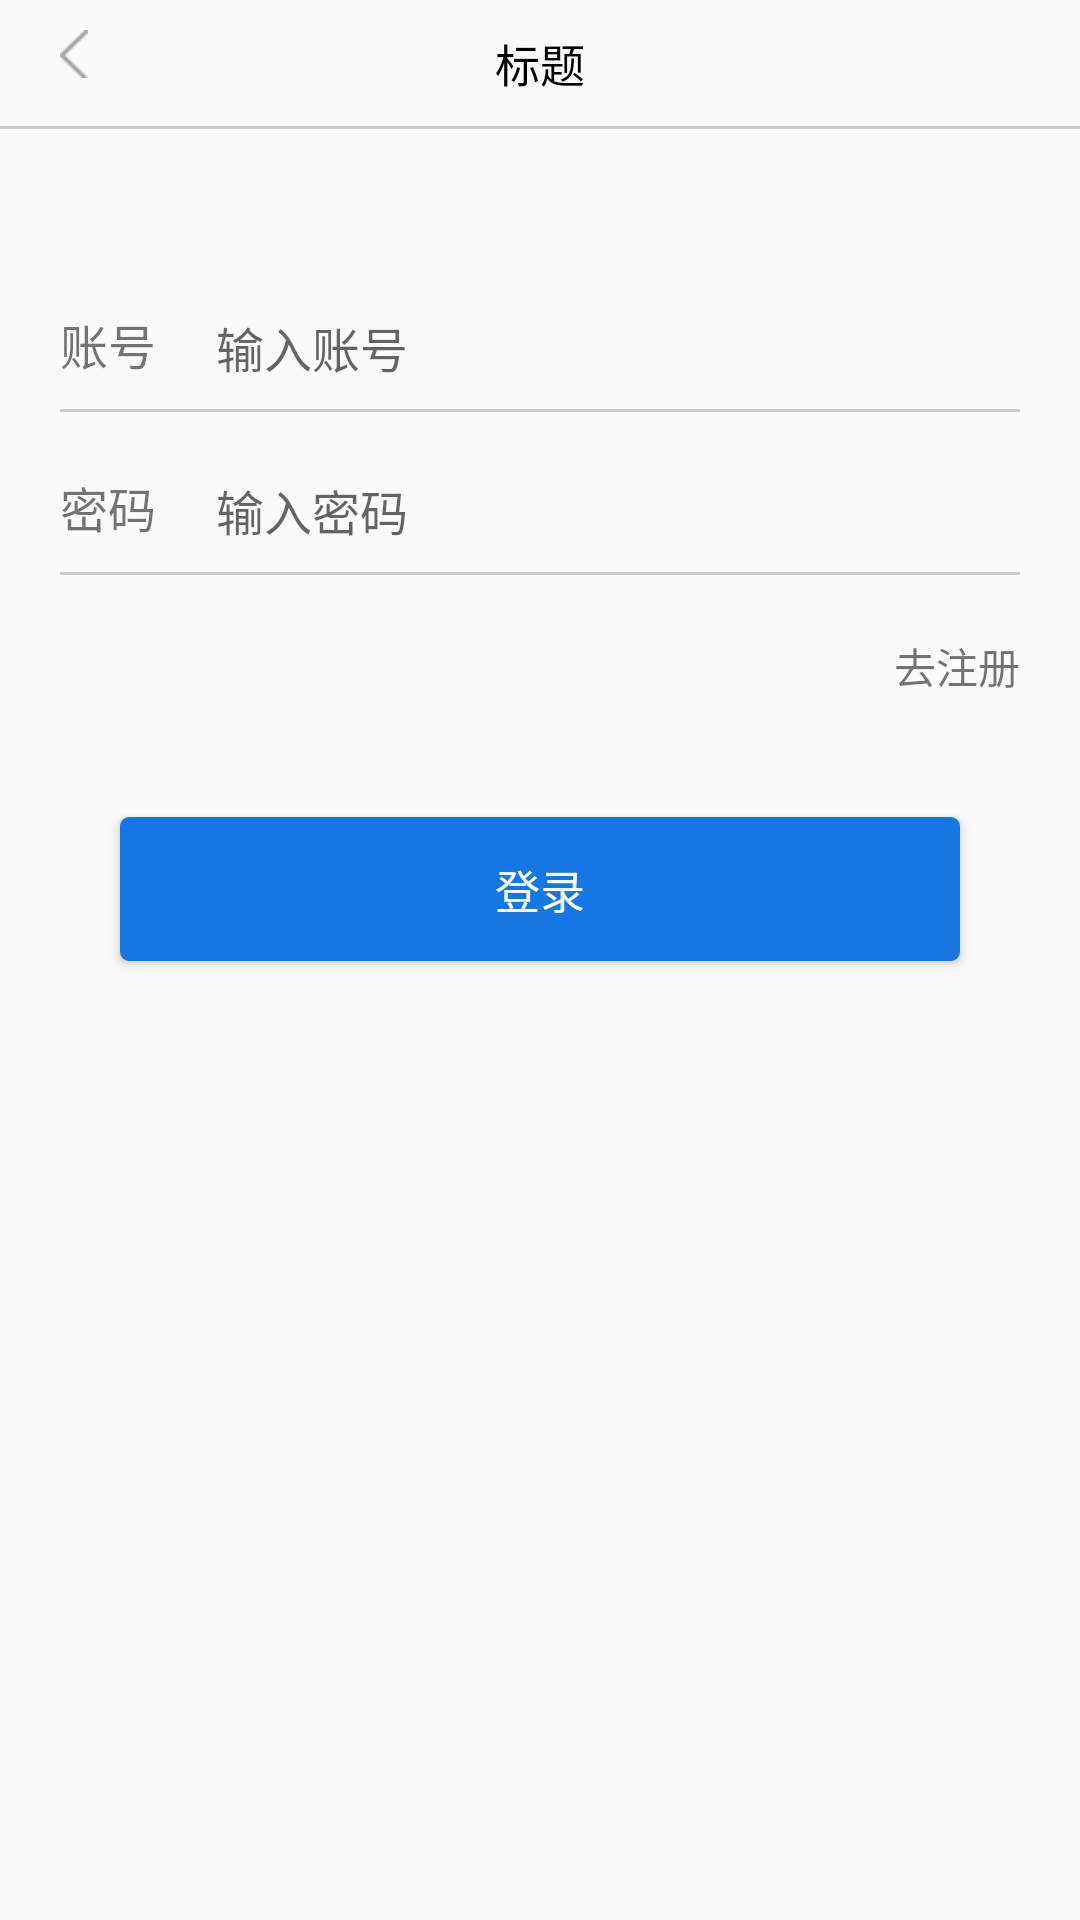

The Android layout XML behind this screen, and the referenced resources:
<!-- AndroidManifest.xml: application theme AppTheme -->
<!-- res/layout/activity_login.xml -->
<?xml version="1.0" encoding="utf-8"?>
<LinearLayout
    xmlns:android="http://schemas.android.com/apk/res/android"
    xmlns:tools="http://schemas.android.com/tools"
    android:layout_width="match_parent"
    android:layout_height="match_parent"
    android:orientation="vertical"
    tools:context=".login.LoginActivity">
 <include layout="@layout/layout_comon_title"/>
 <LinearLayout
     android:layout_width="match_parent"
     android:layout_height="wrap_content"
     android:orientation="vertical"
     android:layout_marginTop="50dp"
     android:paddingTop="10dp"
     android:paddingBottom="10dp"
     android:paddingLeft="@dimen/commend_padding"
     android:paddingRight="@dimen/commend_padding">
 <LinearLayout
     android:layout_width="match_parent"
     android:layout_height="wrap_content"
     android:paddingBottom="10dp"
     >
     <TextView
         android:layout_width="wrap_content"
         android:layout_height="wrap_content"
         android:textSize="16sp"
         android:text="账号"/>
     <EditText
         android:id="@+id/edtName"
         android:layout_width="wrap_content"
         android:layout_height="wrap_content"
         android:hint="输入账号"
         android:textSize="16sp"
         android:layout_marginLeft="20dp"
         android:background="@null"/>
 </LinearLayout>
    <View
        android:layout_width="match_parent"
        android:layout_height="1dp"
        android:background="@color/common_divider"
        />
 </LinearLayout>
    <LinearLayout
        android:layout_width="match_parent"
        android:layout_height="wrap_content"
        android:orientation="vertical"
        android:paddingTop="10dp"
        android:paddingBottom="10dp"
        android:paddingLeft="@dimen/commend_padding"
        android:paddingRight="@dimen/commend_padding">
        <LinearLayout
            android:layout_width="match_parent"
            android:layout_height="wrap_content"
            android:paddingBottom="10dp"
            >
            <TextView
                android:layout_width="wrap_content"
                android:layout_height="wrap_content"
                android:textSize="16sp"
                android:text="密码"/>
            <EditText
                android:id="@+id/edtPwd"
                android:layout_width="wrap_content"
                android:layout_height="wrap_content"
                android:hint="输入密码"
                android:textSize="16sp"
                android:inputType="textPassword"
                android:layout_marginLeft="20dp"
                android:background="@null"/>
        </LinearLayout>
        <View
            android:layout_width="match_parent"
            android:layout_height="1dp"
            android:background="@color/common_divider"
            />
    </LinearLayout>
    <RelativeLayout
        android:layout_width="match_parent"
        android:layout_height="wrap_content">
        <TextView
            android:id="@+id/regist"
            android:layout_width="wrap_content"
            android:layout_height="wrap_content"
            android:onClick="onClick"
            android:layout_marginTop="10dp"
            android:paddingRight="@dimen/commend_padding"
            android:layout_alignParentRight="true"
            android:text="去注册"/>
    </RelativeLayout>
    <Button
        android:id="@+id/btn_login"
        android:layout_width="match_parent"
        android:layout_height="wrap_content"
        android:layout_marginLeft="40dp"
        android:layout_marginRight="40dp"
        android:layout_marginTop="40dp"
        android:onClick="onClick"
        android:text="登录"
        style="@style/style_login_item"/>
</LinearLayout>
<!-- res/layout/layout_comon_title.xml (included above) -->
<?xml version="1.0" encoding="utf-8"?>
<LinearLayout
    xmlns:android="http://schemas.android.com/apk/res/android"
    android:layout_width="match_parent"
    android:layout_height="wrap_content"
    android:orientation="vertical"
    >
  <RelativeLayout
      android:layout_width="match_parent"
      android:layout_height="wrap_content"
      android:paddingTop="10dp"
      android:paddingBottom="10dp">
  <ImageView
      android:id="@+id/btn_back"
      android:layout_width="wrap_content"
      android:layout_height="wrap_content"
      android:src="@drawable/ic_back"
      android:paddingLeft="@dimen/commend_padding"/>
  <TextView
      android:id="@+id/tv_title"
      android:layout_width="wrap_content"
      android:layout_height="wrap_content"
      android:layout_centerInParent="true"
      android:text="标题"
      android:textColor="@color/common_black"
      android:textSize="15sp"/>
  <TextView
      android:id="@+id/btn_right"
      android:layout_width="wrap_content"
      android:layout_height="wrap_content"
      android:layout_alignParentRight="true"
      android:text="发布"
      android:textColor="@color/commen_blue"
      android:layout_marginRight="@dimen/commend_padding"
      android:visibility="gone"
      android:textSize="13sp"/>
  </RelativeLayout>
  <View
      android:id="@+id/divider"
      android:layout_width="match_parent"
      android:layout_height="1dp"
      android:background="@color/common_divider"
      />
</LinearLayout>
<!-- resources referenced by this layout -->
<resources>
  <color name="commen_blue">#1677E3</color>
  <color name="common_black">#000000</color>
  <color name="common_divider">#30000000</color>
  <dimen name="commend_padding">20dp</dimen>
  <!-- drawable ic_back: png bitmap (drawable-hdpi, 1234 bytes) -->
  <style name="style_login_item">
          <item name="android:textColor">#ffffff</item>
          <item name="android:textSize">15dp</item>
          <item name="android:background">@drawable/bg_login_item</item>
          <item name="android:gravity">center</item>
          <item name="android:paddingTop">10dp</item>
          <item name="android:paddingBottom">10dp</item>
      </style>
  <style name="AppTheme" parent="Theme.AppCompat.Light.NoActionBar">
          
          <item name="colorPrimary">@color/commen_blue</item>
          <item name="colorPrimaryDark">@color/commen_blue</item>
          <item name="colorAccent">@color/colorAccent</item>
      </style>
  <!-- drawable bg_login_item (drawable) -->
  <?xml version="1.0" encoding="utf-8"?>
  <shape xmlns:android="http://schemas.android.com/apk/res/android">
    <corners android:radius="3dp"/>
    <solid android:color="@color/commen_blue"/>
  </shape>
  <color name="colorAccent">#D81B60</color>
</resources>
